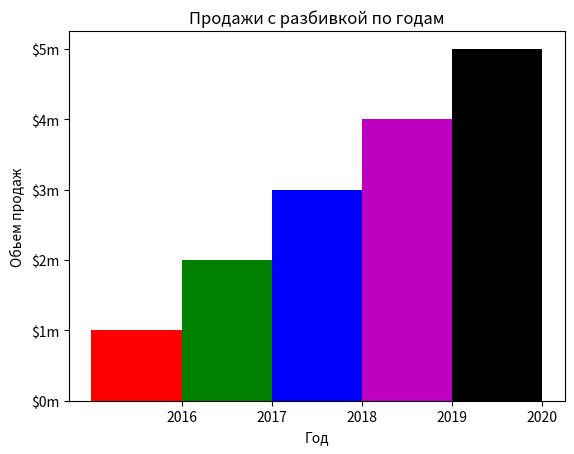

Python code for this plot:
import matplotlib.pyplot as plt

def main():
    
    left_edges = [0, 10, 20, 30, 40]
    heights = [100, 200, 300, 400, 500]
    bar_width = 10  # ширина столбцов
    #plt.grid(True)  # Сетка
    plt.bar(left_edges, heights, bar_width, color=('r', 'g', 'b', 'm', 'k'))
    plt.title('Продажи с разбивкой по годам')
    plt.xlabel('Год')
    plt.ylabel('Обьем продаж')
    plt.xticks(
        [5, 15, 25, 35, 45],
        ['2016', '2017', '2018', '2019', '2020']
    )
    plt.yticks(
        [0, 100, 200, 300, 400, 500],
        ['$0m', '$1m', '$2m', '$3m', '$4m', '$5m']
    )
    
    plt.show()




if __name__ == '__main__':
    main()


